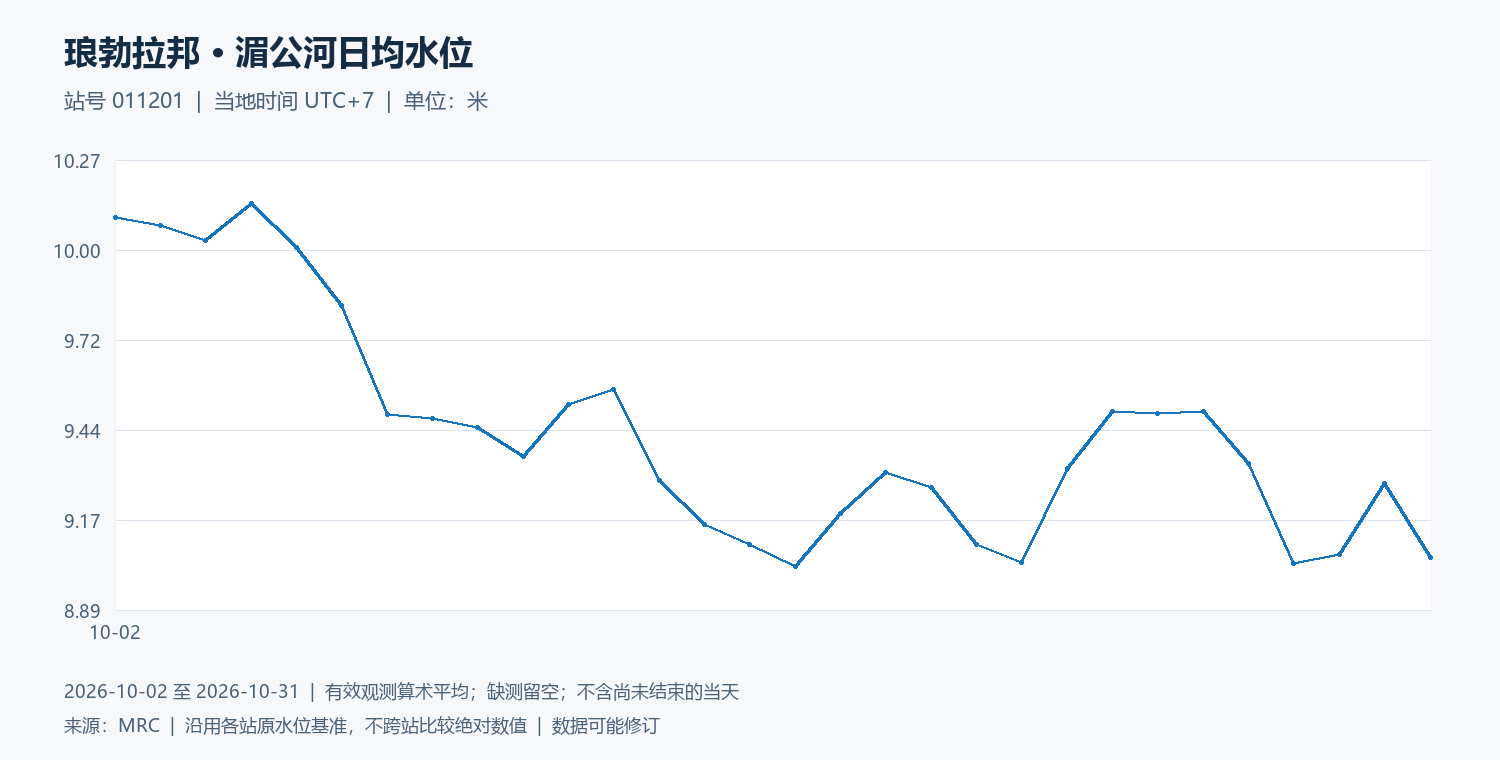

Source data for this figure (header and first rows):
date, water_level_m
2026-10-02, 10.1
2026-10-03, 10.07
2026-10-04, 10.02
2026-10-05, 10.14
2026-10-06, 10
2026-10-07, 9.825
2026-10-08, 9.492
2026-10-09, 9.479
2026-10-10, 9.453
2026-10-11, 9.364
2026-10-12, 9.521
2026-10-13, 9.567
2026-10-14, 9.289
2026-10-15, 9.153
2026-10-16, 9.094
2026-10-17, 9.026
2026-10-18, 9.188
2026-10-19, 9.315
2026-10-20, 9.267
2026-10-21, 9.093
2026-10-22, 9.039
2026-10-23, 9.325
2026-10-24, 9.501
2026-10-25, 9.494
2026-10-26, 9.501
2026-10-27, 9.343
2026-10-28, 9.034
2026-10-29, 9.062
2026-10-30, 9.279
2026-10-31, 9.055
